Labelled photos from "datasets", an image-classification folder in chinmoy12c/spsVision. The possible labels are: paper, scissor, stone.

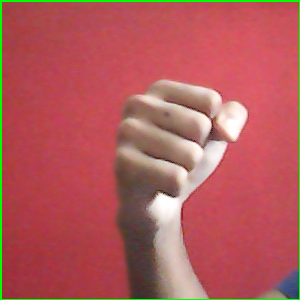
Label: stone

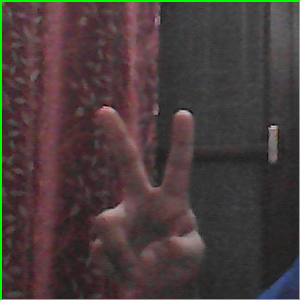
Label: scissor

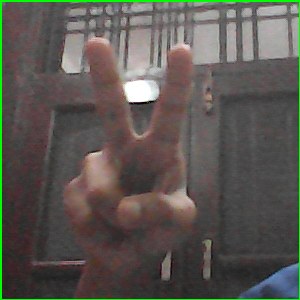
Label: scissor

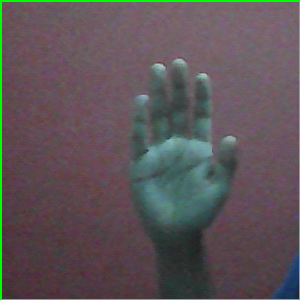
Label: paper

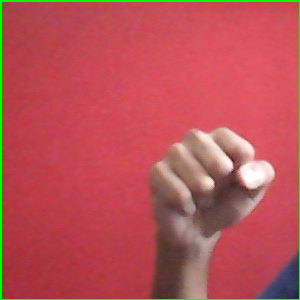
Label: stone

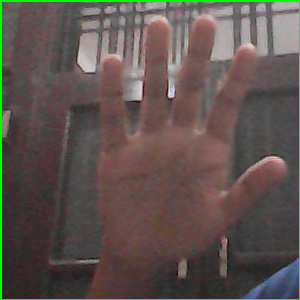
Label: paper
